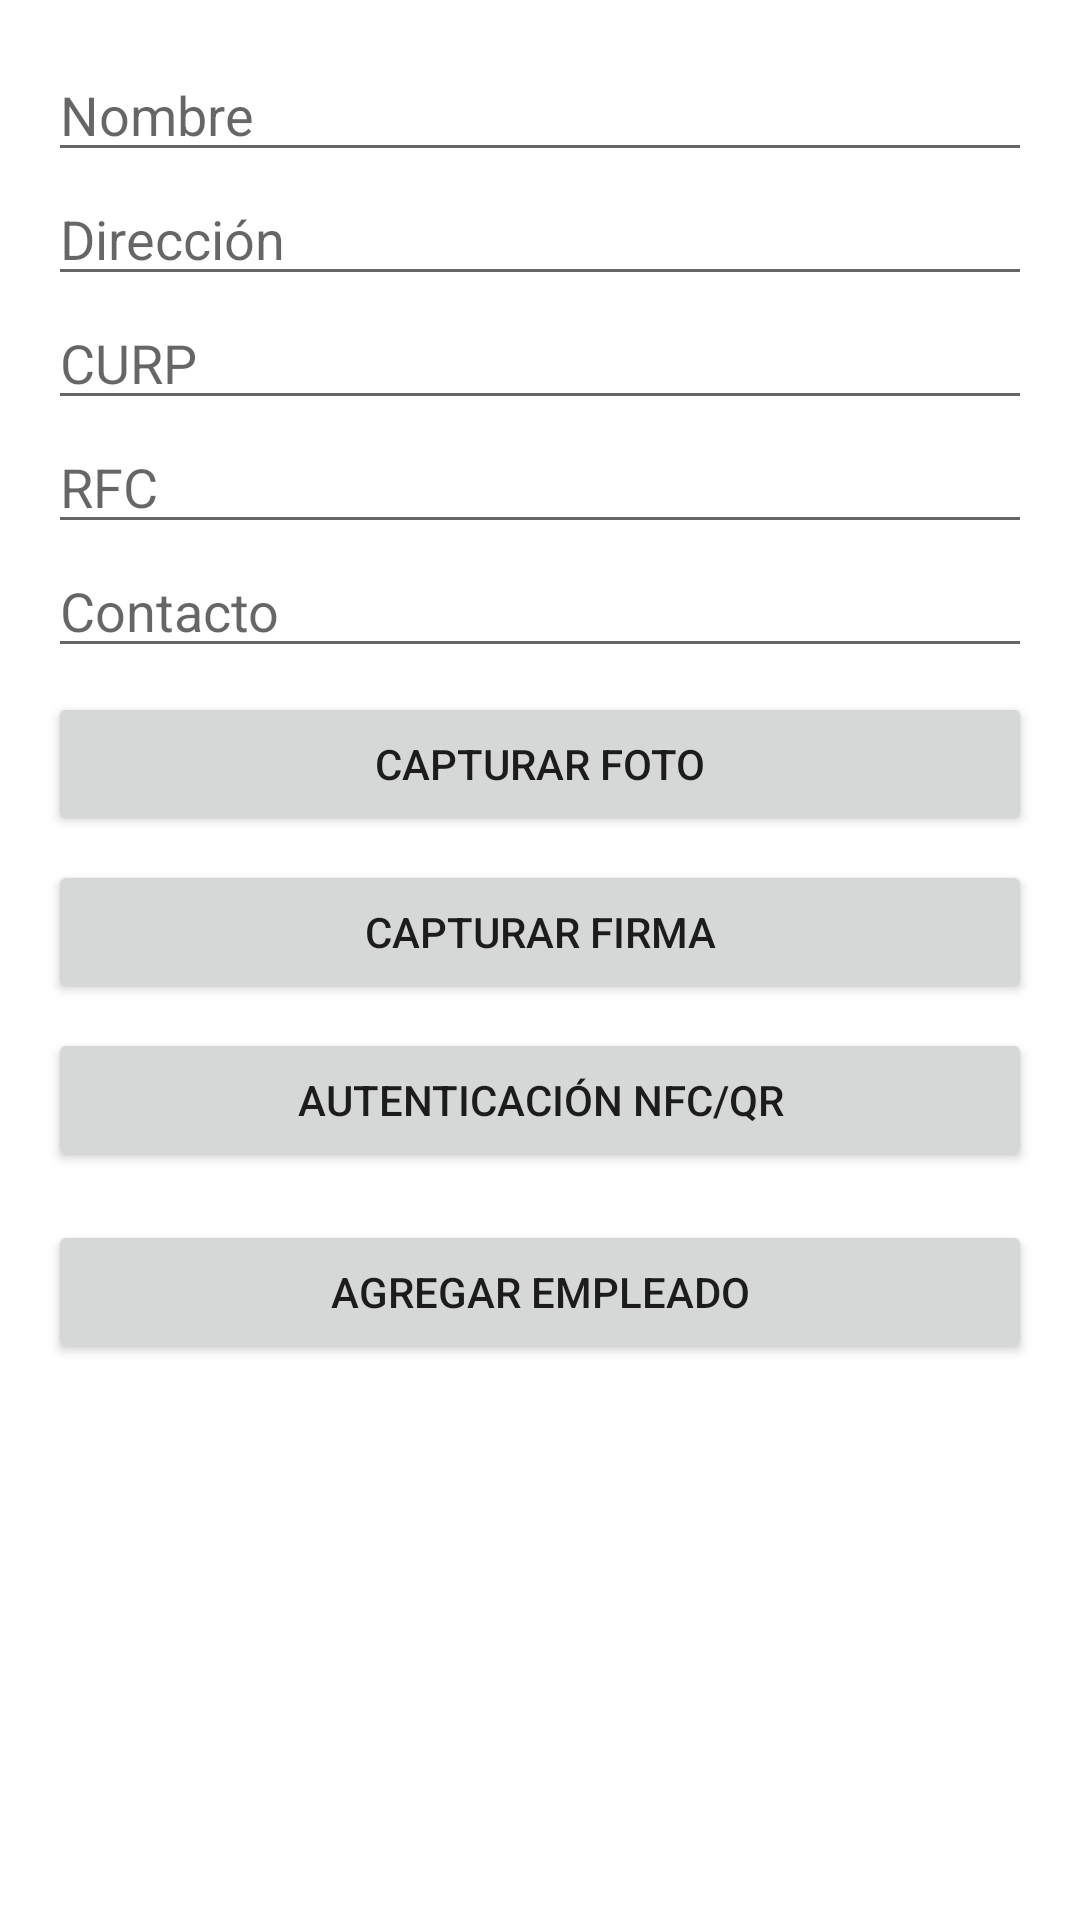

Layout XML and referenced resources for this Android screen:
<!-- AndroidManifest.xml: application theme Theme.InventarioLPY -->
<!-- res/layout/activity_agregar_empleado.xml -->
<?xml version="1.0" encoding="utf-8"?>
<LinearLayout xmlns:android="http://schemas.android.com/apk/res/android"
    android:layout_width="match_parent"
    android:layout_height="match_parent"
    android:orientation="vertical"
    android:padding="16dp">

    
    <EditText
        android:id="@+id/etNombre"
        android:layout_width="match_parent"
        android:layout_height="wrap_content"
        android:hint="Nombre"
        android:inputType="textPersonName" />

    
    <EditText
        android:id="@+id/etDireccion"
        android:layout_width="match_parent"
        android:layout_height="wrap_content"
        android:hint="Dirección"
        android:inputType="textPostalAddress" />

    
    <EditText
        android:id="@+id/etCurp"
        android:layout_width="match_parent"
        android:layout_height="wrap_content"
        android:hint="CURP"
        android:inputType="text" />

    
    <EditText
        android:id="@+id/etRfc"
        android:layout_width="match_parent"
        android:layout_height="wrap_content"
        android:hint="RFC"
        android:inputType="text" />

    
    <EditText
        android:id="@+id/etContacto"
        android:layout_width="match_parent"
        android:layout_height="wrap_content"
        android:hint="Contacto"
        android:inputType="phone" />  />

    
    <Button
        android:id="@+id/btnCapturarFoto"
        android:layout_width="match_parent"
        android:layout_height="wrap_content"
        android:text="Capturar Foto"
        android:layout_marginTop="8dp" />

    
    <Button
        android:id="@+id/btnCapturarFirma"
        android:layout_width="match_parent"
        android:layout_height="wrap_content"
        android:text="Capturar Firma"
        android:layout_marginTop="8dp" />

    
    <Button
        android:id="@+id/btnAutenticacion"
        android:layout_width="match_parent"
        android:layout_height="wrap_content"
        android:text="Autenticación NFC/QR"
        android:layout_marginTop="8dp" />

    
    <Button
        android:id="@+id/btnAgregarEmpleado"
        android:layout_width="match_parent"
        android:layout_height="wrap_content"
        android:text="Agregar Empleado"
        android:layout_marginTop="16dp" />

</LinearLayout>
<!-- resources referenced by this layout -->
<resources>
  <style name="Theme.InventarioLPY" parent="Theme.MaterialComponents.DayNight.DarkActionBar">
          
          <item name="colorPrimary">@color/Botones</item> 
          <item name="colorPrimaryDark">@color/Botones</item> 
          <item name="colorAccent">@color/colorAccent</item>
          <item name="android:statusBarColor">@color/Botones</item> 
      </style>
  <color name="Botones">#F4511E</color>
  <color name="colorAccent">#FF4081</color>
</resources>
